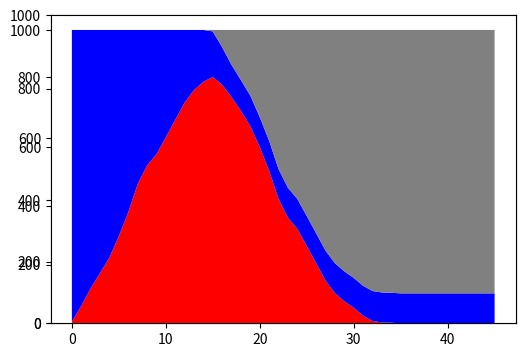

Source code (Python):
import matplotlib.pyplot as plt
import numpy as np
from matplotlib import animation

def distance(coord_1,coord_2):
    return np.sqrt((coord_1[0]-coord_2[0])**2 + (coord_1[1]-coord_2[1])**2)

class individual:
    def __init__(self,coords,status,bounds,speed):
        self.coord = coords
        self.status = status
        self.bounds = bounds
        self.speed = speed
        self.time = 0
        self.removed = 0

    def update_location(self):
        speed = self.speed
        bounds = self.bounds
        x_direction = 2*np.random.random() - 1
        y_direction = 2*np.random.random() - 1

        magnitude = np.sqrt(x_direction**2 + y_direction**2)
        x_direction = x_direction/magnitude
        y_direction = y_direction/magnitude

        distance = speed*np.random.random()
        if self.coord[0] + distance*x_direction < 0:
            new_x = -(distance*x_direction+self.coord[0])
        elif self.coord[0] + distance*x_direction > bounds[0]:
            new_x = bounds[0]-(distance*x_direction - bounds[0])
        else:
            new_x = self.coord[0] + distance*x_direction

        if self.coord[1] + distance*y_direction < 0:
            new_y = -(distance*y_direction+self.coord[1])
        elif self.coord[1] + distance*y_direction > bounds[1]:
            new_y = bounds[1]-(distance*y_direction - bounds[1])
        else:
            new_y = self.coord[1] + distance*y_direction

        self.coord = (new_x,new_y)

    def transmission(self,others,radius,probability):
        if self.removed == 1:
            pass
        elif self.status == 1:
            self.time +=1
            if self.time == 15:
                self.status =0
                self.removed = 1
        else:
            neighbor_count = 0
            for other in others:
                if other.status == 1:
                    if distance(self.coord,other.coord) < radius:
                        neighbor_count +=1
            if sum([1 for x in np.random.random(neighbor_count) if x >probability]) > 0:
                self.status = 1

bounds = (10,10)
radius = .4
probability = .25

everyone = []
for n in range(5):
    everyone.append(individual((10*np.random.random(),10*np.random.random()),
                               1,bounds,np.random.random()))

for n in range(995):
    everyone.append(individual((10*np.random.random(),10*np.random.random()),
                               0,bounds,np.random.random()))

infected = [5]
removed = [0]
for n in range(45):
    for i in range(0,len(everyone)):
        everyone[i].transmission(everyone[:i]+everyone[i+1:],radius,probability)
    infected.append(sum([x.status for x in everyone]))
    removed.append(sum([x.removed for x in everyone]))
vulnerable = [1000 - removed[i] - infected[i] for i in range(0,len(infected))]


fig = plt.figure(figsize=(6,4))
plt.xlim(0,45)
plt.ylim(0,1000)
plt.tick_params(axis='x',which='both',bottom=False,top=False,labelbottom=False)
ax = plt.axes()
ims =[]
for n in range(1,len(infected)+1):
    x = list(range(0,len(infected)))[:n]
    y = [infected[:n],vulnerable[:n],removed[:n]]

    im = ax.stackplot(x,y, labels=[ 'infected','vulnerable','removed'],
             colors=['r','b','grey'])
    ims.append(im)
for n in range(10):
    ims.append(im)

ani = animation.ArtistAnimation(fig, ims, interval=120, blit=True,repeat_delay=1000)
plt.show()

ani.save('epidemiological_model.gif',writer='imagemagick')
